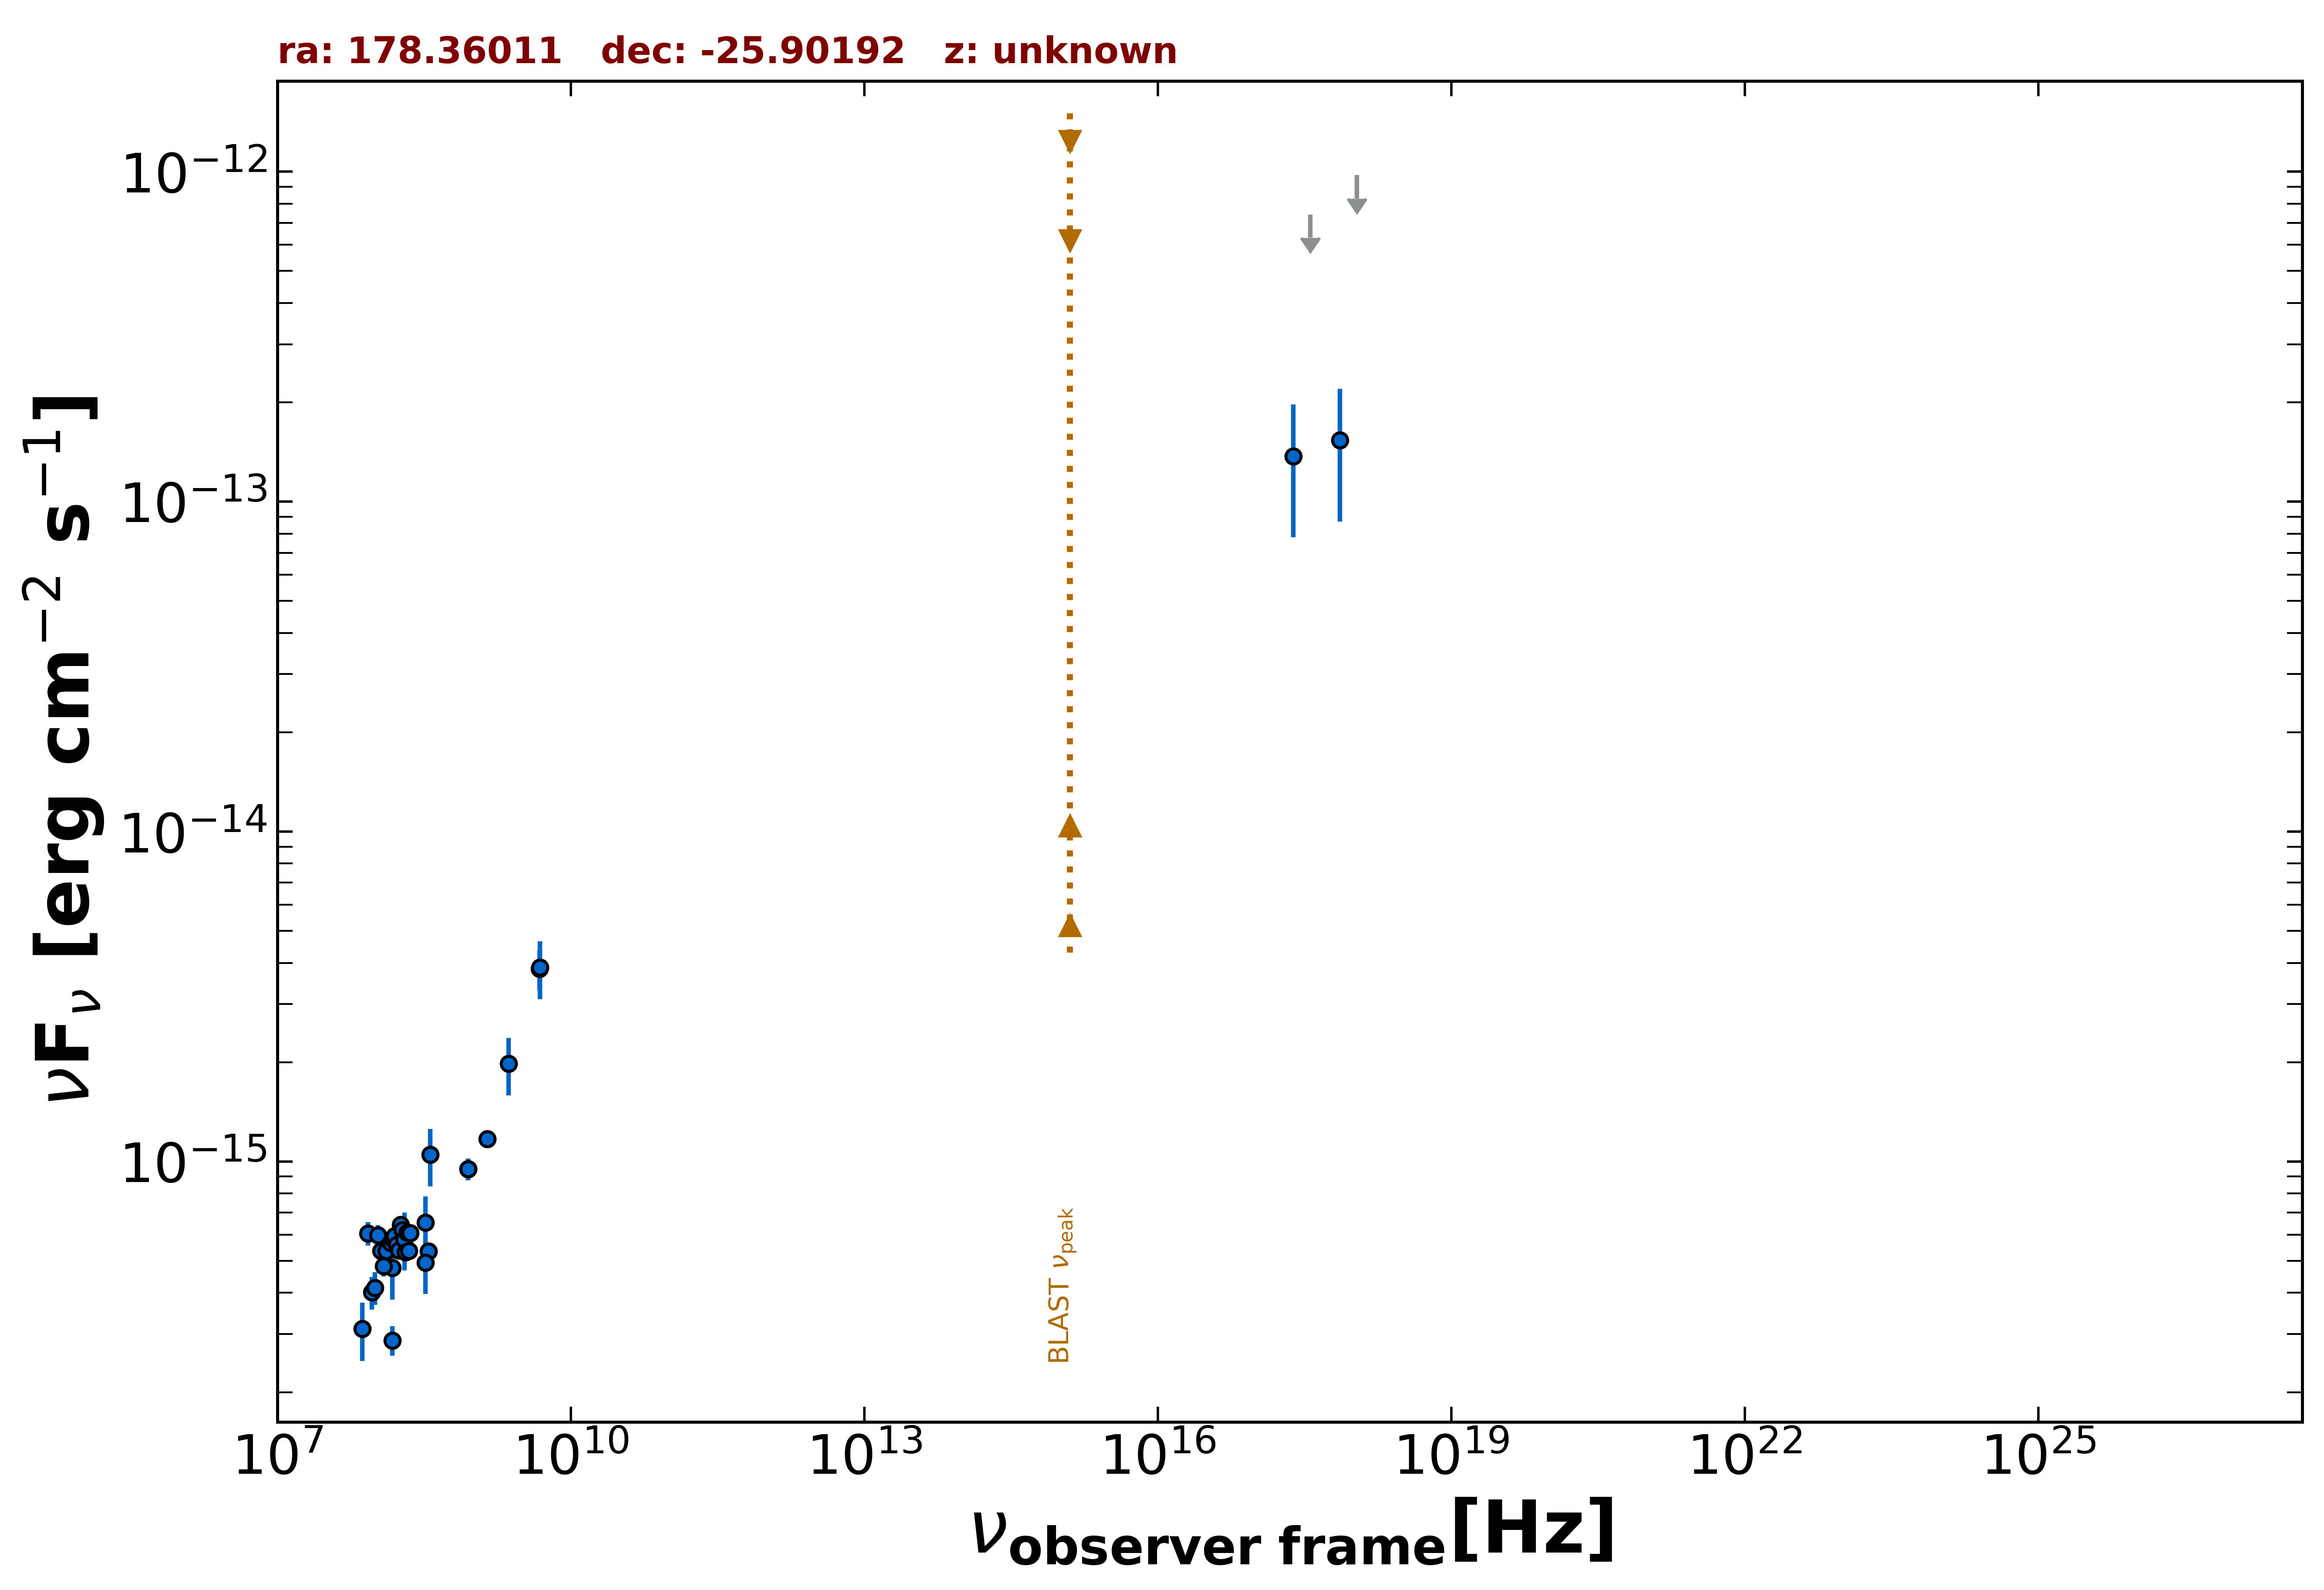

The file beside this chart, header and first rows:
freq., flux, err_flux, MJD_start, MJD_end, flag, catalog, reference
1.400e+09, 1.170e-15, 4.200e-17, 55000, 55000, , NVSS, Condon et al. 1998  AJ  115  1693
8.870e+08, 9.491e-16, 7.190e-17, 55000, 55000, , RACS, Hale et al. 2021  PASA  38  e058
8.870e+08, 9.491e-16, 7.190e-17, 55000, 55000, , RACS, Hale et al. 2021  PASA  38  e058
2.418e+17, 1.374e-13, 5.944e-14, 58502, 58502, , 1OUSX, Giommi et al. in preparation
3.627e+17, 7.413e-13, 0.000e+00, 58502, 58502, UL, 1OUSX, Giommi et al. in preparation
7.253e+17, 1.534e-13, 6.631e-14, 58502, 58502, , 1OUSX, Giommi et al. in preparation
1.088e+18, 9.764e-13, 0.000e+00, 58502, 58502, UL, 1OUSX, Giommi et al. in preparation
1.500e+08, 2.871e-16, 2.940e-17, 55000, 55000, , TGSS150, Intema et al. 2017  A&A  598  A781
3.520e+08, 5.350e-16, 2.885e-17, 55000, 55000, , WISH352, De Bruce et al. 2002  A&A  394  59
4.800e+09, 3.840e-15, 5.280e-16, 55000, 55000, , PMN, Griffith et al. 1993-1996  VizieR  VIII/…
4.850e+09, 3.880e-15, 7.760e-16, 55000, 55000, , SPECFINDV3, Stein et al.  2021  A&A  655  A17
3.650e+08, 1.048e-15, 2.083e-16, 55000, 55000, , SPECFINDV3, Stein et al.  2021  A&A  655  A17
3.250e+08, 6.533e-16, 1.301e-16, 55000, 55000, , SPECFINDV3, Stein et al.  2021  A&A  655  A17
3.250e+08, 4.940e-16, 9.750e-17, 55000, 55000, , SPECFINDV3, Stein et al.  2021  A&A  655  A17
1.500e+08, 4.755e-16, 9.450e-17, 55000, 55000, , SPECFINDV3, Stein et al.  2021  A&A  655  A17
2.307e+09, 1.979e-15, 3.925e-16, 55000, 55000, , SPECFINDV3, Stein et al.  2021  A&A  655  A17
2.000e+08, 5.840e-16, 1.160e-16, 55000, 55000, , SPECFINDV3, Stein et al.  2021  A&A  655  A17
7.400e+07, 3.108e-16, 6.220e-17, 55000, 55000, , SPECFINDV3, Stein et al.  2021  A&A  655  A17
8.400e+07, 6.054e-16, 4.975e-17, 55000, 55000, , GLEAMV2, Hurley-Walker N. et al.  2017  MNRAS  46…
9.200e+07, 4.014e-16, 4.565e-17, 55000, 55000, , GLEAMV2, Hurley-Walker N. et al.  2017  MNRAS  46…
9.900e+07, 4.145e-16, 4.675e-17, 55000, 55000, , GLEAMV2, Hurley-Walker N. et al.  2017  MNRAS  46…
1.070e+08, 5.972e-16, 4.330e-17, 55000, 55000, , GLEAMV2, Hurley-Walker N. et al.  2017  MNRAS  46…
1.150e+08, 5.360e-16, 3.805e-17, 55000, 55000, , GLEAMV2, Hurley-Walker N. et al.  2017  MNRAS  46…
1.220e+08, 4.825e-16, 3.450e-17, 55000, 55000, , GLEAMV2, Hurley-Walker N. et al.  2017  MNRAS  46…
1.300e+08, 5.355e-16, 3.390e-17, 55000, 55000, , GLEAMV2, Hurley-Walker N. et al.  2017  MNRAS  46…
1.430e+08, 5.658e-16, 3.150e-17, 55000, 55000, , GLEAMV2, Hurley-Walker N. et al.  2017  MNRAS  46…
1.510e+08, 5.815e-16, 3.010e-17, 55000, 55000, , GLEAMV2, Hurley-Walker N. et al.  2017  MNRAS  46…
1.580e+08, 5.947e-16, 2.870e-17, 55000, 55000, , GLEAMV2, Hurley-Walker N. et al.  2017  MNRAS  46…
1.660e+08, 5.598e-16, 3.035e-17, 55000, 55000, , GLEAMV2, Hurley-Walker N. et al.  2017  MNRAS  46…
1.740e+08, 5.380e-16, 3.385e-17, 55000, 55000, , GLEAMV2, Hurley-Walker N. et al.  2017  MNRAS  46…
1.810e+08, 6.424e-16, 3.050e-17, 55000, 55000, , GLEAMV2, Hurley-Walker N. et al.  2017  MNRAS  46…
1.890e+08, 6.212e-16, 3.050e-17, 55000, 55000, , GLEAMV2, Hurley-Walker N. et al.  2017  MNRAS  46…
1.970e+08, 5.805e-16, 3.020e-17, 55000, 55000, , GLEAMV2, Hurley-Walker N. et al.  2017  MNRAS  46…
2.040e+08, 5.316e-16, 2.440e-17, 55000, 55000, , GLEAMV2, Hurley-Walker N. et al.  2017  MNRAS  46…
2.120e+08, 6.096e-16, 2.055e-17, 55000, 55000, , GLEAMV2, Hurley-Walker N. et al.  2017  MNRAS  46…
2.200e+08, 5.360e-16, 1.915e-17, 55000, 55000, , GLEAMV2, Hurley-Walker N. et al.  2017  MNRAS  46…
2.270e+08, 6.064e-16, 2.080e-17, 55000, 55000, , GLEAMV2, Hurley-Walker N. et al.  2017  MNRAS  46…
